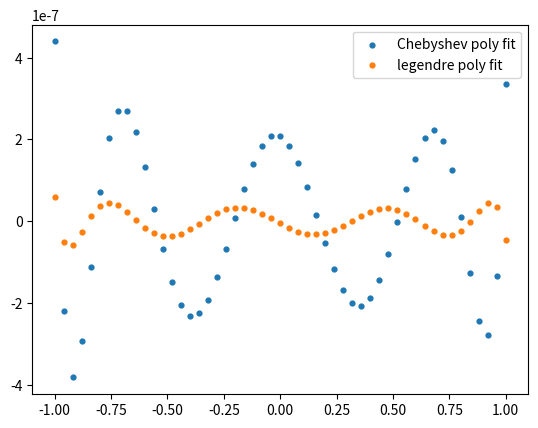

Python code for this plot:
import numpy as np
from matplotlib import pyplot as plt

#define the function extract the coefficient matrix
def chebyshev_mat(x,order):
    mat= np.zeros([len(x),order+1])
    mat[:,0]=1
    mat[:,1]=x
    for i in range(1,order):
        mat[:,i+1]=2*x*mat[:,i]-mat[:,i-1]
    return mat

def lin(mat,y):
    u,s,v=np.linalg.svd(mat,0)
    fitp=v.T@(np.diag(1/s)@(u.T@y))
    return fitp

def chebyshev_fit(x,y,order):
    mat=chebyshev_mat(x, order)
    for ncoeffs in range(0,order):
            mat_ncoeffs=mat[:,:ncoeffs]
            fitp=lin(mat_ncoeffs,y)
            #pred are only calculated to the terms that gives an error smaller than 10**-6
            pred=mat_ncoeffs@fitp
            e=np.sqrt(np.mean((pred-y)**2))
            if e <= 10**-6:
                #the first coefficient term starts with a index of 0
                #so the terms number should plus 1
                return pred, ncoeffs  
                break

#rescale the x to the range of Chebyshev
x= np.linspace(-1,1,51)
y_true = np.log2((x+3)/4)

#To get the order we need:
pred1,terms=chebyshev_fit(x,y_true,50)

#legendre poly with same number of terms
mat_2=np.polynomial.legendre.legvander(x,terms)
pred2 = mat_2@lin(mat_2,y_true)


#print the results
print('The terms we need is ',terms+1,'to reach an accuracy in the region better than 10^-6.')

print('RMS error of Chebyshev poly fit is ' ,np.sqrt(np.mean((pred1-y_true)**2)))
print('RMS error of legendre poly fit is ' ,np.sqrt(np.mean((pred2-y_true)**2)))

print('max error of Chebyshev poly fit is ' , np.max(np.abs(pred1-y_true)))
print('max error of legendre poly fit is ' ,np.max(np.abs(pred2-y_true)))

#plot the scatter plot
plt.clf();
plt.scatter(x,pred1-y_true,label="Chebyshev poly fit", s=12)
plt.scatter(x,pred2-y_true,label="legendre poly fit",s=12)
plt.legend()
plt.savefig('cheb_lss_resids.png')

    
